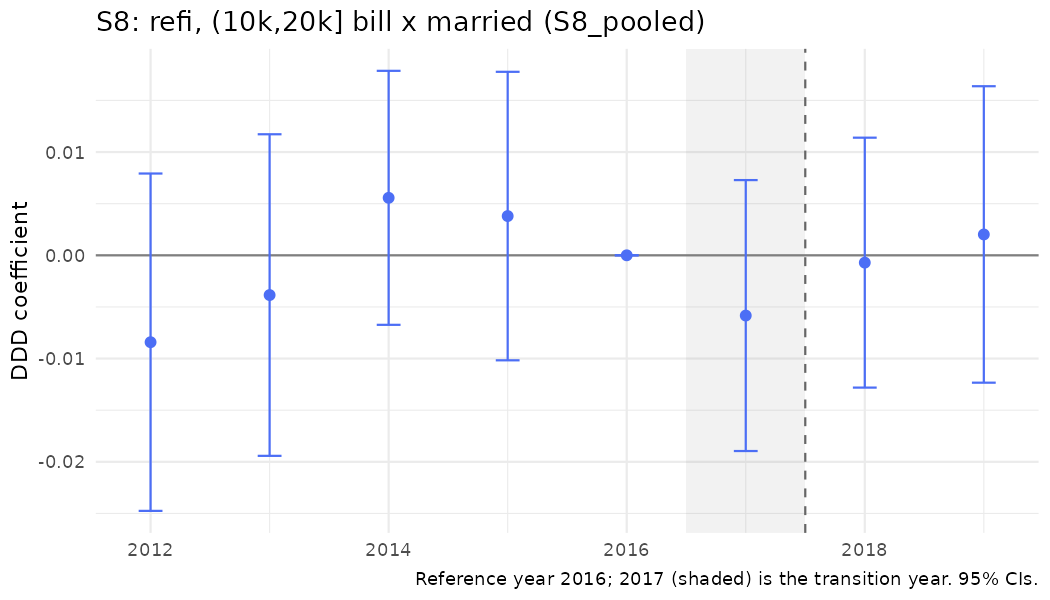

The table this chart was drawn from, first rows:
year, coef, se
2012, -0.008416, 0.008335
2013, -0.00385, 0.007945
2014, 0.005567, 0.006275
2015, 0.003801, 0.007128
2016, 0, 0
2017, -0.005836, 0.006694
2018, -0.0007104, 0.006175
2019, 0.00202, 0.007325
